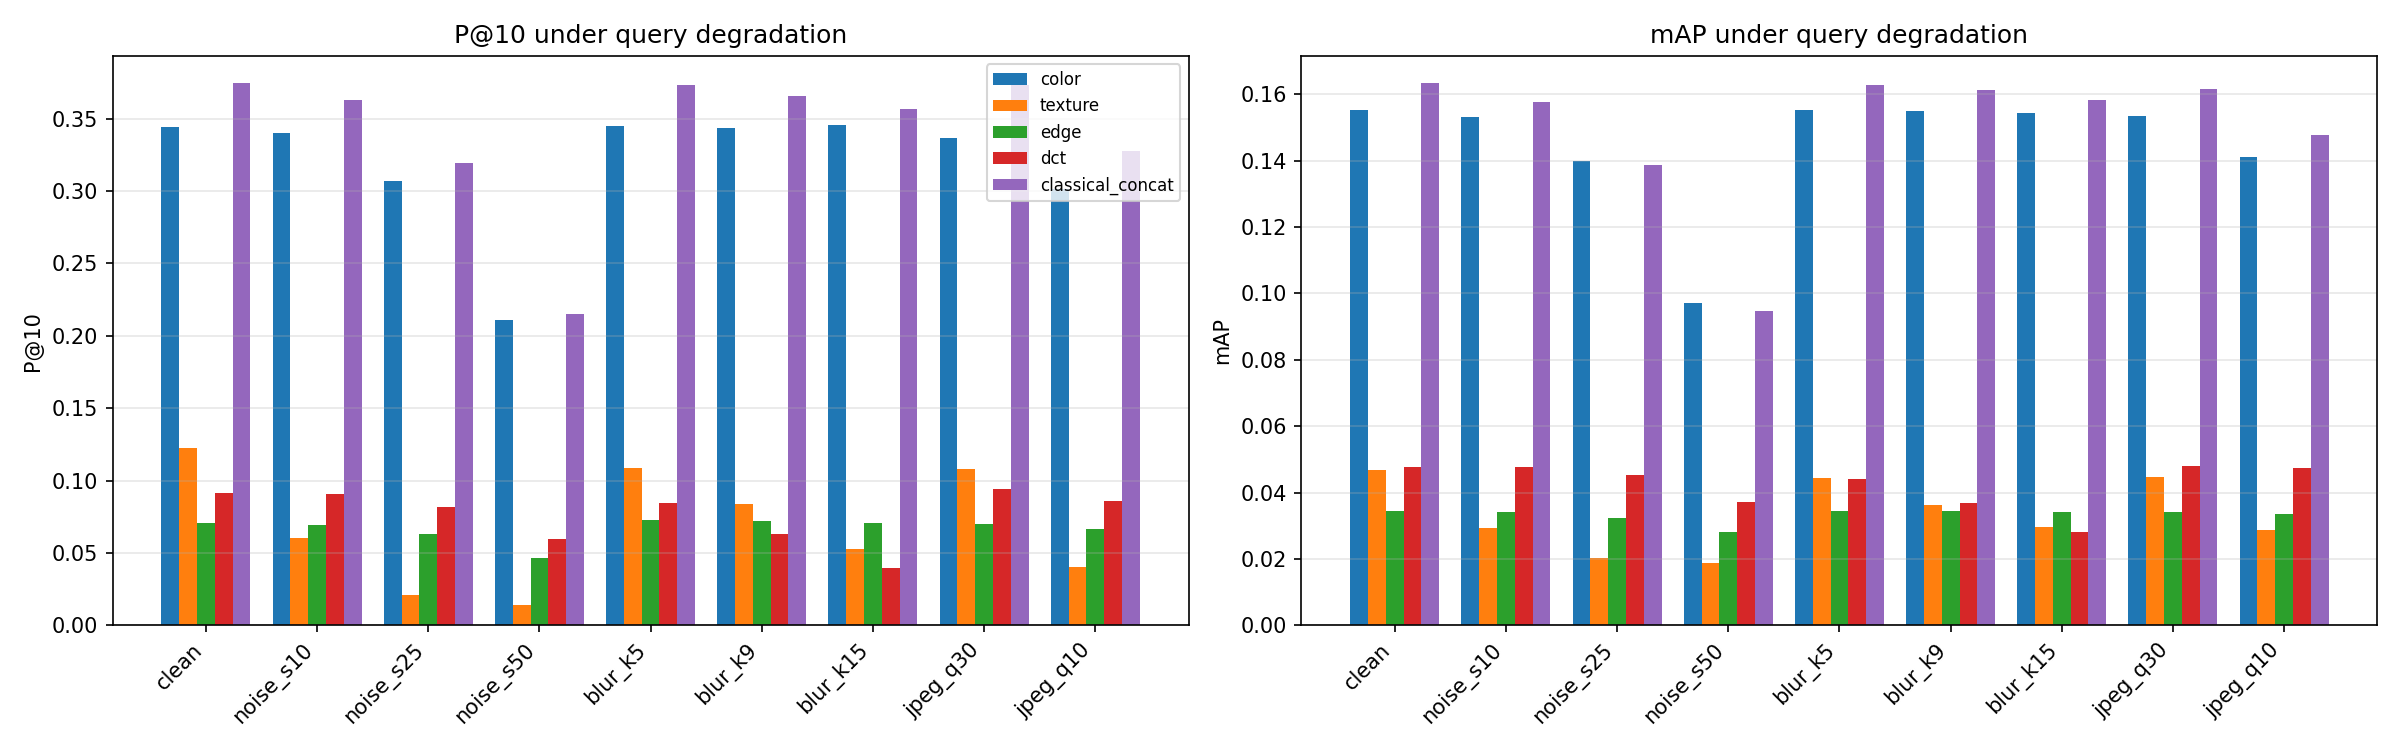

Values plotted in this chart, from the file beside it:
kind, level, condition, retriever, P@5, P@10, mAP
clean, 0, clean, color, 0.3988, 0.344, 0.1552
clean, 0, clean, texture, 0.142, 0.1224, 0.0469
clean, 0, clean, edge, 0.0844, 0.0704, 0.0344
clean, 0, clean, dct, 0.102, 0.0912, 0.0478
clean, 0, clean, classical_concat, 0.428, 0.3746, 0.1634
noise, 10, noise_s10, color, 0.394, 0.3398, 0.1532
noise, 10, noise_s10, texture, 0.0672, 0.0602, 0.0294
noise, 10, noise_s10, edge, 0.0804, 0.0696, 0.034
noise, 10, noise_s10, dct, 0.096, 0.091, 0.0478
noise, 10, noise_s10, classical_concat, 0.4096, 0.3628, 0.1578
noise, 25, noise_s25, color, 0.3536, 0.3072, 0.1398
noise, 25, noise_s25, texture, 0.0244, 0.021, 0.0202
noise, 25, noise_s25, edge, 0.0704, 0.0632, 0.0324
noise, 25, noise_s25, dct, 0.084, 0.0816, 0.0454
noise, 25, noise_s25, classical_concat, 0.3584, 0.3194, 0.1386
noise, 50, noise_s50, color, 0.238, 0.2106, 0.0971
noise, 50, noise_s50, texture, 0.0144, 0.0138, 0.0187
noise, 50, noise_s50, edge, 0.0544, 0.0468, 0.028
noise, 50, noise_s50, dct, 0.0544, 0.0594, 0.0371
noise, 50, noise_s50, classical_concat, 0.242, 0.2152, 0.0947
blur, 5, blur_k5, color, 0.3984, 0.3452, 0.1552
blur, 5, blur_k5, texture, 0.1344, 0.109, 0.0444
blur, 5, blur_k5, edge, 0.0796, 0.0726, 0.0345
blur, 5, blur_k5, dct, 0.0916, 0.0846, 0.0442
blur, 5, blur_k5, classical_concat, 0.4244, 0.373, 0.1627
blur, 9, blur_k9, color, 0.3988, 0.3434, 0.155
blur, 9, blur_k9, texture, 0.0932, 0.0838, 0.0363
blur, 9, blur_k9, edge, 0.0804, 0.072, 0.0344
blur, 9, blur_k9, dct, 0.062, 0.0632, 0.0369
blur, 9, blur_k9, classical_concat, 0.4176, 0.366, 0.1612
blur, 15, blur_k15, color, 0.4004, 0.3456, 0.1544
blur, 15, blur_k15, texture, 0.0564, 0.0526, 0.0297
blur, 15, blur_k15, edge, 0.0776, 0.0706, 0.0342
blur, 15, blur_k15, dct, 0.0396, 0.0394, 0.0281
blur, 15, blur_k15, classical_concat, 0.4136, 0.357, 0.1582
jpeg, 30, jpeg_q30, color, 0.392, 0.3366, 0.1534
jpeg, 30, jpeg_q30, texture, 0.1248, 0.1078, 0.0447
jpeg, 30, jpeg_q30, edge, 0.0824, 0.0698, 0.0342
jpeg, 30, jpeg_q30, dct, 0.1, 0.094, 0.0479
jpeg, 30, jpeg_q30, classical_concat, 0.4264, 0.3732, 0.1617
jpeg, 10, jpeg_q10, color, 0.3388, 0.3016, 0.1411
jpeg, 10, jpeg_q10, texture, 0.042, 0.0406, 0.0288
jpeg, 10, jpeg_q10, edge, 0.0776, 0.0664, 0.0336
jpeg, 10, jpeg_q10, dct, 0.0948, 0.086, 0.0473
jpeg, 10, jpeg_q10, classical_concat, 0.3668, 0.3276, 0.1479
